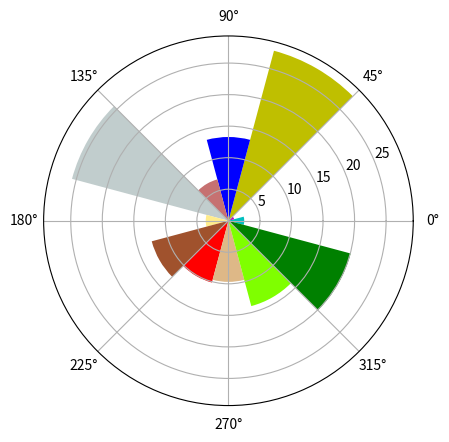

The matplotlib source for this figure:
'''
缩写模式
b -》 蓝色(blue)
g -》 绿色(green)
r -》 红色(red)
c -》 青色(cyan-blue)
m -》 洋红色(megenta)
y -》 黄色(yellow)
k -》 黑色(？)
w -》 白色(white)
'''

# 导入绘图可视化模块和数学模块
import matplotlib.pyplot as plt
import numpy as np

barslices = 12

theta = np.linspace(0.0, 2 * np.pi, barslices, endpoint=False)
radii = 30 * np.random.rand(barslices)
width = 2 * np.pi /barslices
colors = np.array(["c", "m", "y", "b",  # 英文缩写模式的基本颜色
                   "#C67171", "#C1CDCD", "#FFEC8B", "#A0522D",  # Hex 模式的 #RRGGBB 字符串
                   "red", "burlywood", "chartreuse", "green",  # HTML/CSS 模式的颜色名
                   float("0.5291"), float("0.8078"), float("0.9216")])  # Decimal 模式的归一化到 [0, 1] 的 (R, G, B) 元组

# 画布和子区设置
fig = plt.figure()
ax = fig.add_subplot(111, polar=True)

bars = ax.bar(theta, radii, width=width, color=colors, bottom=0.0)
plt.show()
